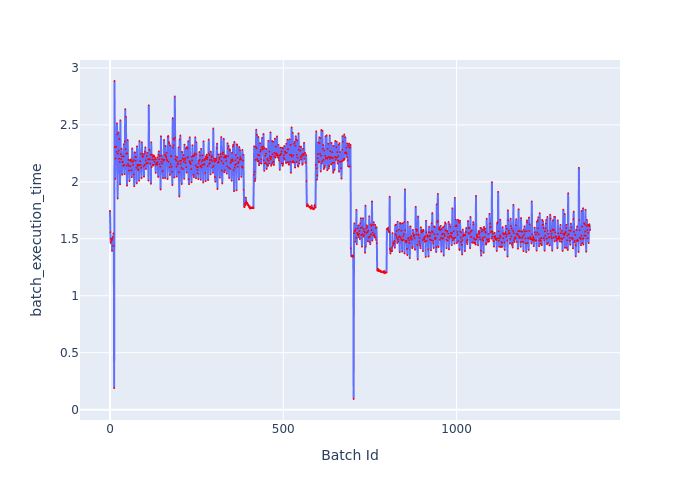

Data behind this chart, as committed beside it:
Batch Id, batch_execution_time
0, 1.745
1, 1.557
2, 1.463
3, 1.5
4, 1.481
5, 1.487
6, 1.394
7, 1.501
8, 1.518
9, 1.438
10, 1.547
11, 1.44
12, 0.1891
13, 2.885
14, 2.305
15, 2.025
16, 2.205
17, 2.307
18, 2.309
19, 2.263
20, 2.514
21, 2.417
22, 1.854
23, 2.248
24, 2.433
25, 2.275
26, 2.203
27, 2.375
28, 2.175
29, 1.978
30, 2.541
31, 2.244
32, 2.199
33, 2.29
34, 2.225
35, 2.062
36, 2.171
37, 2.177
38, 2.14
39, 2.223
40, 2.33
41, 2.148
42, 2.068
43, 2.354
44, 2.639
45, 2.287
46, 2.571
47, 2.246
48, 2.143
49, 1.967
50, 2.25
51, 2.367
52, 2.157
53, 2.194
54, 2.14
55, 2.099
56, 2.007
57, 2.189
58, 2.192
59, 2.136
... 1,326 more rows
